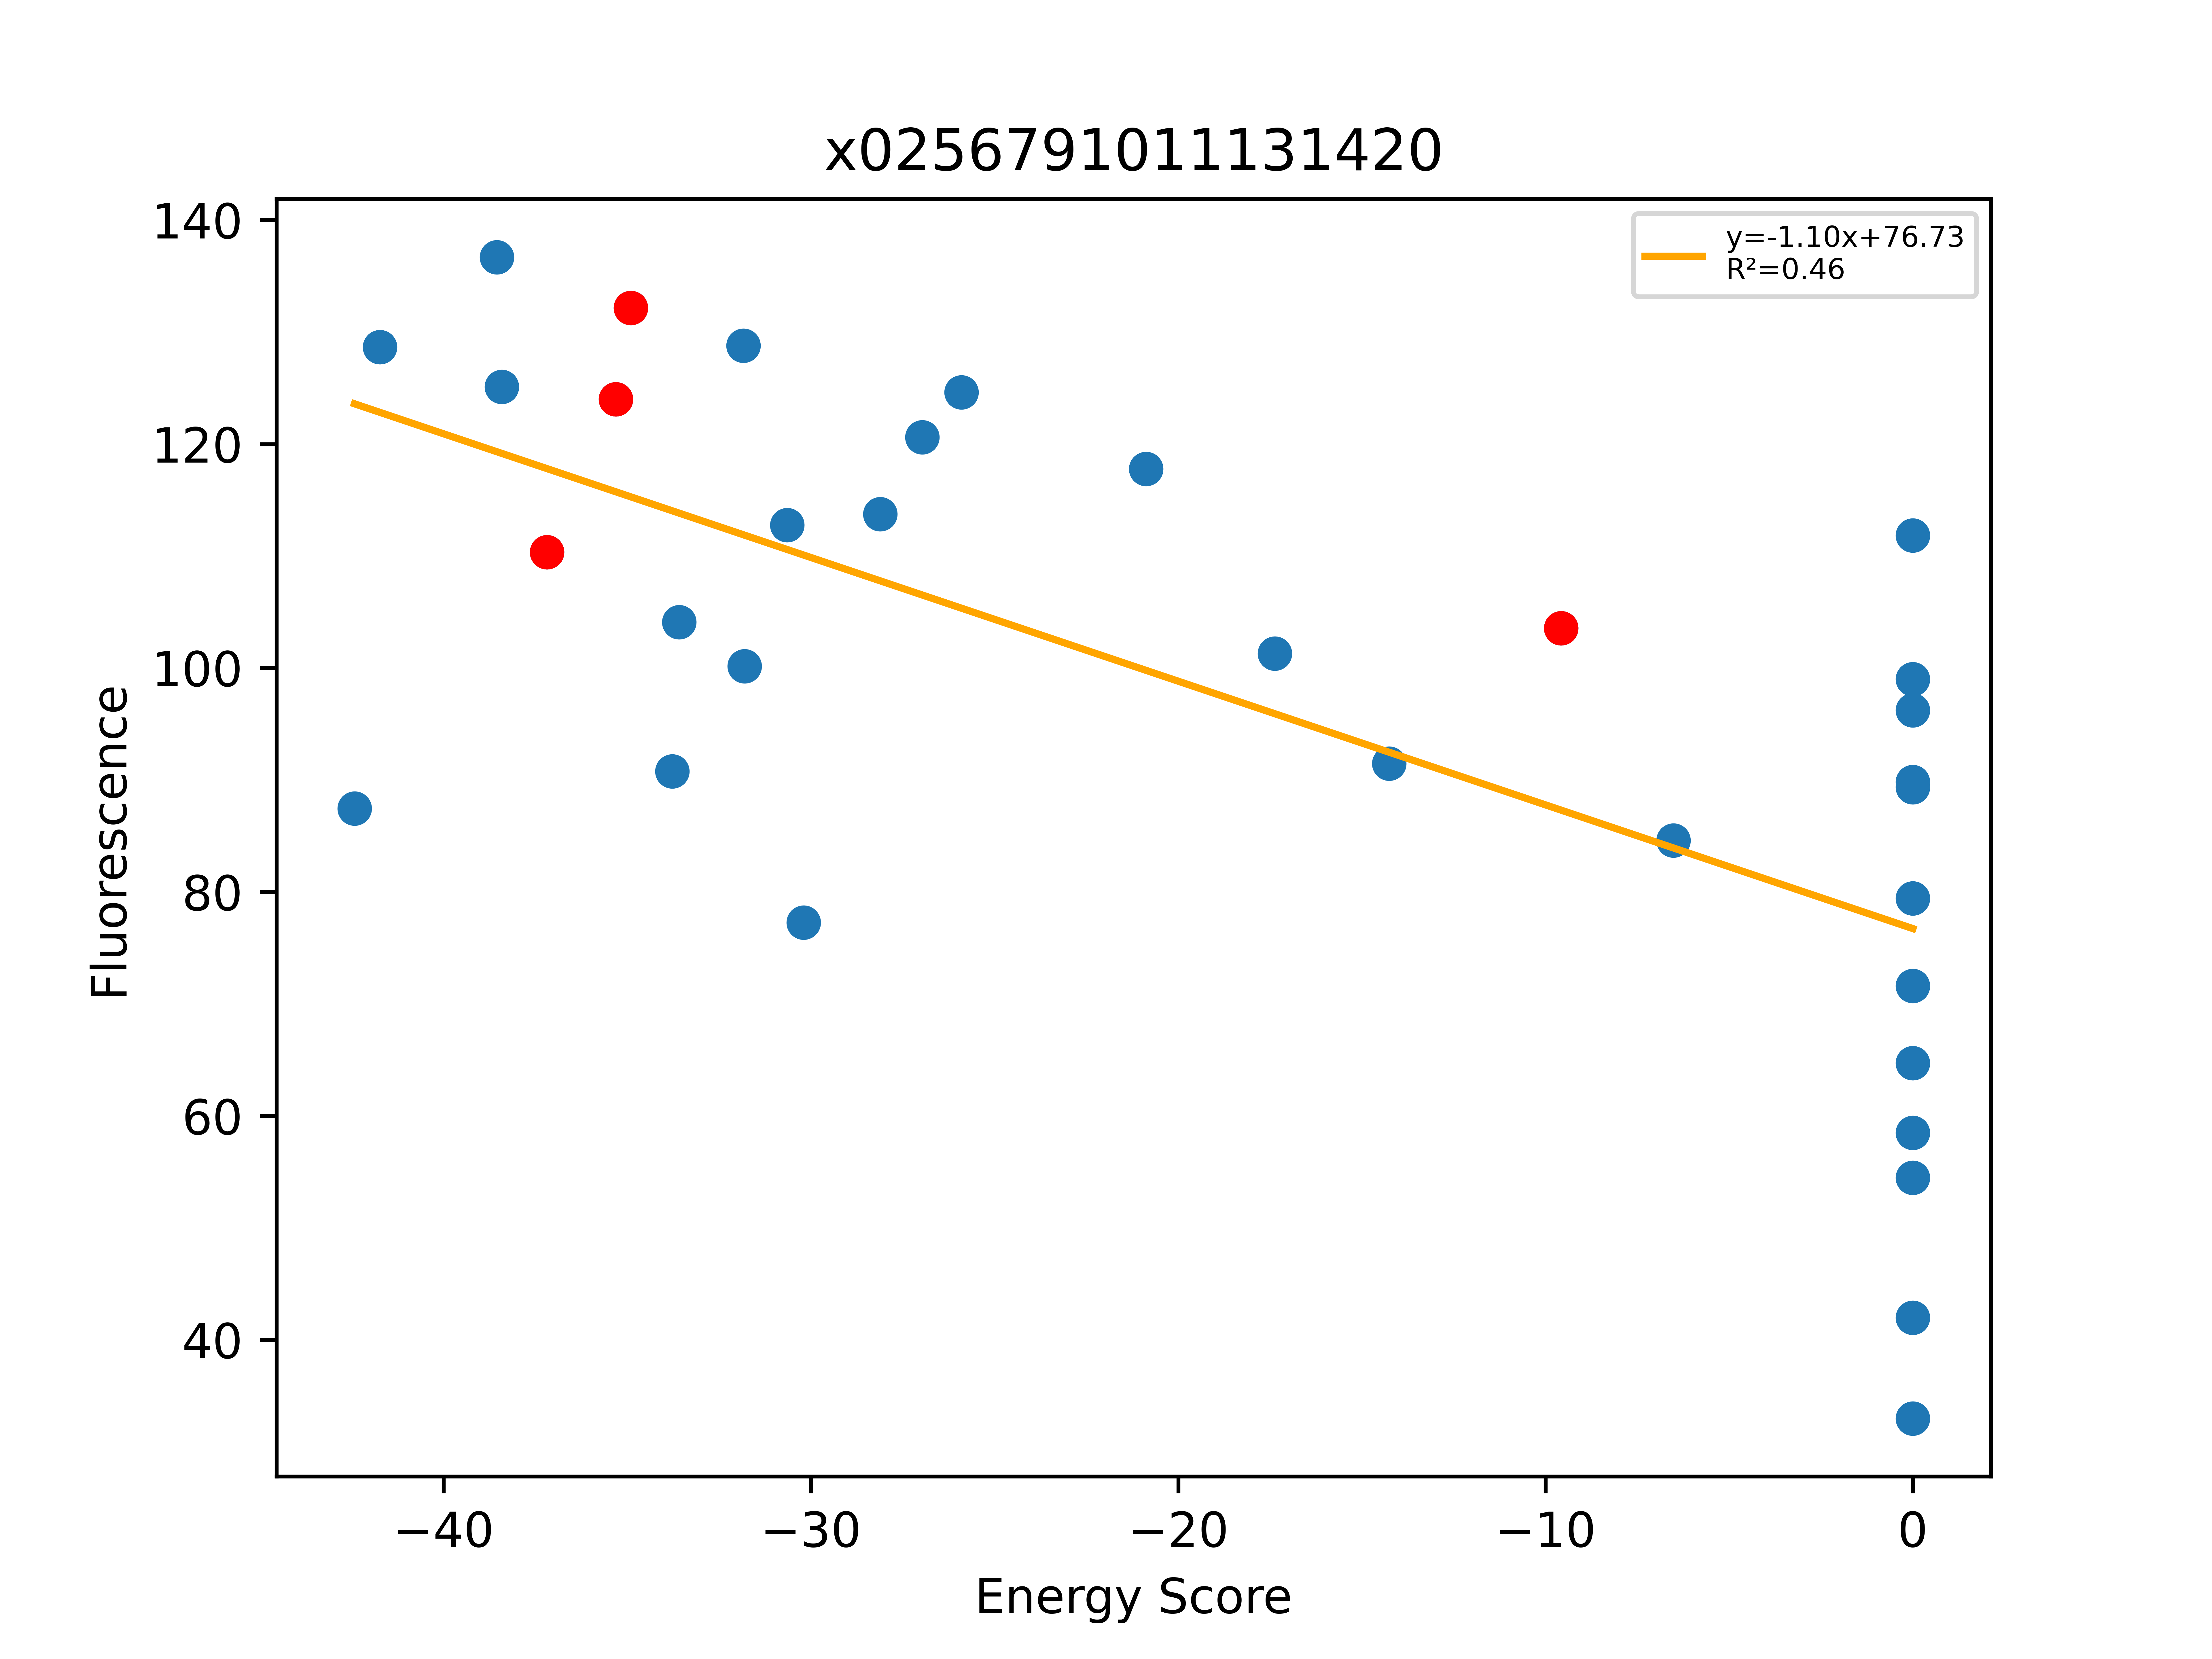

Data behind this chart, as committed beside it:
, Unnamed: 0, Total, Dimer, Monomer, DimerDiff, VDWDimer, VDWDiff, HBONDDimer, HBONDDiff, IMM1Dimer, IMM1Diff, SequenceProbability, DimerSasa, MonomerSasa, startXShift, xShift, xShiftDiff, startCrossingAngle, crossingAngle, crossingAngleDiff, startAxialRotation, axialRotation, axialRotationDiff
0, 558, -42.43, -404.6, -362.1, -17.44, -80.96, 0.6482, -81.7, -13.69, -241.9, -4.391, 0.000123, 3690, 4647, 7.48, 6.398, 1.083, -61.53, -54.81, -6.727, 17.89, 20.03, -2.14
1, 523, -41.73, -397.2, -355.5, -9.833, -77.97, 4.641, -82.48, -13.88, -236.8, -0.5905, 0.0002209, 3647, 4597, 7.48, 6.598, 0.8818, -61.53, -55.22, -6.318, 17.89, 22.05, -4.158
2, 521, -38.55, -388, -349.4, -2.934, -73.15, 10.2, -82.58, -13.99, -232.2, 0.8583, 9.91336e-05, 3646, 4529, 7.48, 6.441, 1.039, -61.53, -56.31, -5.223, 17.89, 21.12, -3.229
3, 517, -38.42, -392.7, -354.3, -7.671, -76.68, 6.671, -82.35, -13.76, -233.7, -0.5813, 0.0001247, 3623, 4556, 7.48, 6.441, 1.039, -61.53, -56.31, -5.223, 17.89, 21.12, -3.229
4, 557, -37.19, -387.1, -350, -31.54, -81.61, -19.69, -68.01, -5.956, -237.5, -5.896, 9.30805e-05, 3904, 0.0, 7.48, 6.398, 1.083, -61.53, -54.81, -6.727, 17.89, 20.03, -2.14
5, 520, -35.31, -385, -349.7, -28.32, -83.35, -17.39, -68.59, -6.533, -233.1, -4.399, 0.0002829, 3796, 0.0, 7.48, 6.441, 1.039, -61.53, -56.31, -5.223, 17.89, 21.12, -3.229
6, 525, -34.91, -387.4, -352.5, -28.29, -82.61, -16.8, -68.6, -6.562, -236.2, -4.924, 0.0002507, 3945, 0.0, 7.48, 6.598, 0.8818, -61.53, -55.22, -6.318, 17.89, 22.05, -4.158
7, 529, -33.78, -399.8, -366, -14.76, -98.6, -15.26, -68.62, -0.0301, -232.6, 0.5234, 0.0001779, 3620, 4508, 7.48, 6.441, 1.039, -61.53, -56.31, -5.223, 17.89, 21.12, -3.229
8, 527, -33.59, -378.8, -345.2, 8.597, -69.74, 12.87, -68.54, 0.05885, -240.5, -4.335, 0.0001886, 3682, 4694, 7.48, 6.598, 0.8818, -61.53, -55.22, -6.318, 17.89, 22.05, -4.158
9, 524, -31.84, -382.1, -350.2, 5.34, -79.89, 2.72, -68.6, -7.10543e-14, -233.6, 2.62, 0.0002829, 3658, 4580, 7.48, 6.598, 0.8818, -61.53, -55.22, -6.318, 17.89, 22.05, -4.158
10, 526, -31.81, -389.7, -357.9, -2.309, -78.79, 3.819, -68.51, 0.08884, -242.4, -6.216, 0.0001886, 3679, 4736, 7.48, 6.598, 0.8818, -61.53, -55.22, -6.318, 17.89, 22.05, -4.158
11, 554, -30.65, -375.8, -345.1, 11.38, -68.25, 13.36, -74.64, -6.631, -232.9, 4.65, 0.0001671, 3771, 4560, 7.48, 6.398, 1.083, -61.53, -54.81, -6.727, 17.89, 20.03, -2.14
12, 559, -30.2, -385.5, -355.3, 1.616, -80.02, 1.589, -67.99, 0.01964, -237.5, 0.007528, 9.86996e-05, 3694, 4612, 7.48, 6.398, 1.083, -61.53, -54.81, -6.727, 17.89, 20.03, -2.14
13, 516, -28.12, -388.4, -360.3, -1.043, -88.2, -5.589, -68.6, -0.003802, -231.6, 4.55, 0.0001415, 3680, 4477, 7.48, 6.598, 0.8818, -61.53, -55.22, -6.318, 17.89, 22.05, -4.158
14, 519, -26.97, -387.2, -360.3, -2.231, -80.66, 2.692, -74.68, -6.093, -231.9, 1.17, 0.0002829, 3648, 4567, 7.48, 6.441, 1.039, -61.53, -56.31, -5.223, 17.89, 21.12, -3.229
15, 518, -25.9, -371.3, -345.4, 13.74, -81.12, 2.23, -60.27, 8.311, -229.9, 3.201, 0.0001208, 3651, 4548, 7.48, 6.441, 1.039, -61.53, -56.31, -5.223, 17.89, 21.12, -3.229
16, 553, -20.88, -362.6, -341.8, 24.5, -54.9, 26.71, -68.09, -0.07605, -239.7, -2.139, 4.65403e-05, 3703, 4714, 7.48, 6.398, 1.083, -61.53, -54.81, -6.727, 17.89, 20.03, -2.14
17, 759, -17.37, -395.2, -377.8, 0.811, -49.3, 13.99, -104.9, -13.9, -241, 0.7266, 3.42118e-05, 3849, 4710, 7.678, 7.876, -0.1985, -62.64, -62.98, 0.3366, 4.75, 2.612, 2.138
18, 757, -14.26, -393.5, -379.2, 2.49, -60.49, 2.804, -91.15, -0.191, -241.9, -0.1232, 0.0001465, 3814, 4742, 7.678, 7.876, -0.1985, -62.64, -62.98, 0.3366, 4.75, 2.612, 2.138
19, 758, -9.579, -396, -386.4, -1.319, -63.29, -0.8296, -90.96, 0.05224, -241.7, -0.5413, 7.76492e-05, 4054, 0.0, 7.678, 7.876, -0.1985, -62.64, -62.98, 0.3366, 4.75, 2.612, 2.138
20, 756, -6.522, -397.8, -391.3, -1.809, -56.36, 6.931, -106.4, -15.42, -235.1, 6.679, 9.09313e-05, 3885, 4589, 7.678, 7.876, -0.1985, -62.64, -62.98, 0.3366, 4.75, 2.612, 2.138
21, 749, 0.0, 372220, -378.8, 372616, 372544, 372608, -80.25, 10.71, -243.8, -2.026, 4.40594e-05, 3868, 4773, 7.678, 7.876, -0.1985, -62.64, -62.98, 0.3366, 4.75, 2.612, 2.138
22, 560, 0.0, 6620730, -362.3, 6621120, 6621040, 6621120, -63.7, 4.31, -242.8, -5.246, 0.000117, 3725, 4733, 7.48, 6.398, 1.083, -61.53, -54.81, -6.727, 17.89, 20.03, -2.14
23, 541, 0.0, 268757, -360.8, 269142, 269067, 269150, -68.59, 0.0002864, -240.8, -7.681, 0.0002129, 3650, 4825, 7.48, 6.441, 1.039, -61.53, -56.31, -5.223, 17.89, 21.12, -3.229
24, 555, 0.0, -68.1, -337.5, 319, 231.2, 312.8, -60.54, 7.466, -238.7, -1.186, 5.28154e-05, 3690, 4703, 7.48, 6.398, 1.083, -61.53, -54.81, -6.727, 17.89, 20.03, -2.14
25, 542, 0.0, 110493, -363.5, 110880, 110806, 110888, -68.57, 0.0259, -244, -7.834, 0.0001886, 3688, 4815, 7.48, 6.598, 0.8818, -61.53, -55.22, -6.318, 17.89, 22.05, -4.158
26, 760, 0.0, 714903, -402.9, 715299, 715239, 715302, -91.15, -0.191, -245.1, -3.333, 3.42118e-05, 3861, 4770, 7.678, 7.876, -0.1985, -62.64, -62.98, 0.3366, 4.75, 2.612, 2.138
27, 540, 0.0, 44169, -359.7, 44554, 44489, 44572, -82.26, -13.67, -237.1, -4.048, 0.0002493, 3624, 4591, 7.48, 6.441, 1.039, -61.53, -56.31, -5.223, 17.89, 21.12, -3.229
28, 531, 0.0, 109633, -364.2, 110018, 109939, 110023, -68.64, -0.05046, -237.9, -4.845, 0.0003772, 3614, 4649, 7.48, 6.441, 1.039, -61.53, -56.31, -5.223, 17.89, 21.12, -3.229
29, 528, 0.0, 236576, -371, 236963, 236881, 236964, -65.87, 2.729, -239.3, -3.149, 0.0004418, 3679, 4640, 7.48, 6.598, 0.8818, -61.53, -55.22, -6.318, 17.89, 22.05, -4.158
30, 522, 0.0, 1696200000, -356.4, 1696200000, 1696200000, 1696200000, -63.6, 5.001, -237.4, -1.182, 0.0002829, 3651, 4615, 7.48, 6.598, 0.8818, -61.53, -55.22, -6.318, 17.89, 22.05, -4.158
31, 556, 0.0, 1079, -357, 1466, 1378, 1459, -60.54, 7.466, -238.4, -0.8352, 7.04205e-05, 3688, 4673, 7.48, 6.398, 1.083, -61.53, -54.81, -6.727, 17.89, 20.03, -2.14
32, 774, 0.0, 422, -364, 818, 747.6, 810.9, -80.92, 10.04, -244.7, -2.925, 3.31536e-05, 3877, 4875, 7.678, 7.876, -0.1985, -62.64, -62.98, 0.3366, 4.75, 2.612, 2.138
